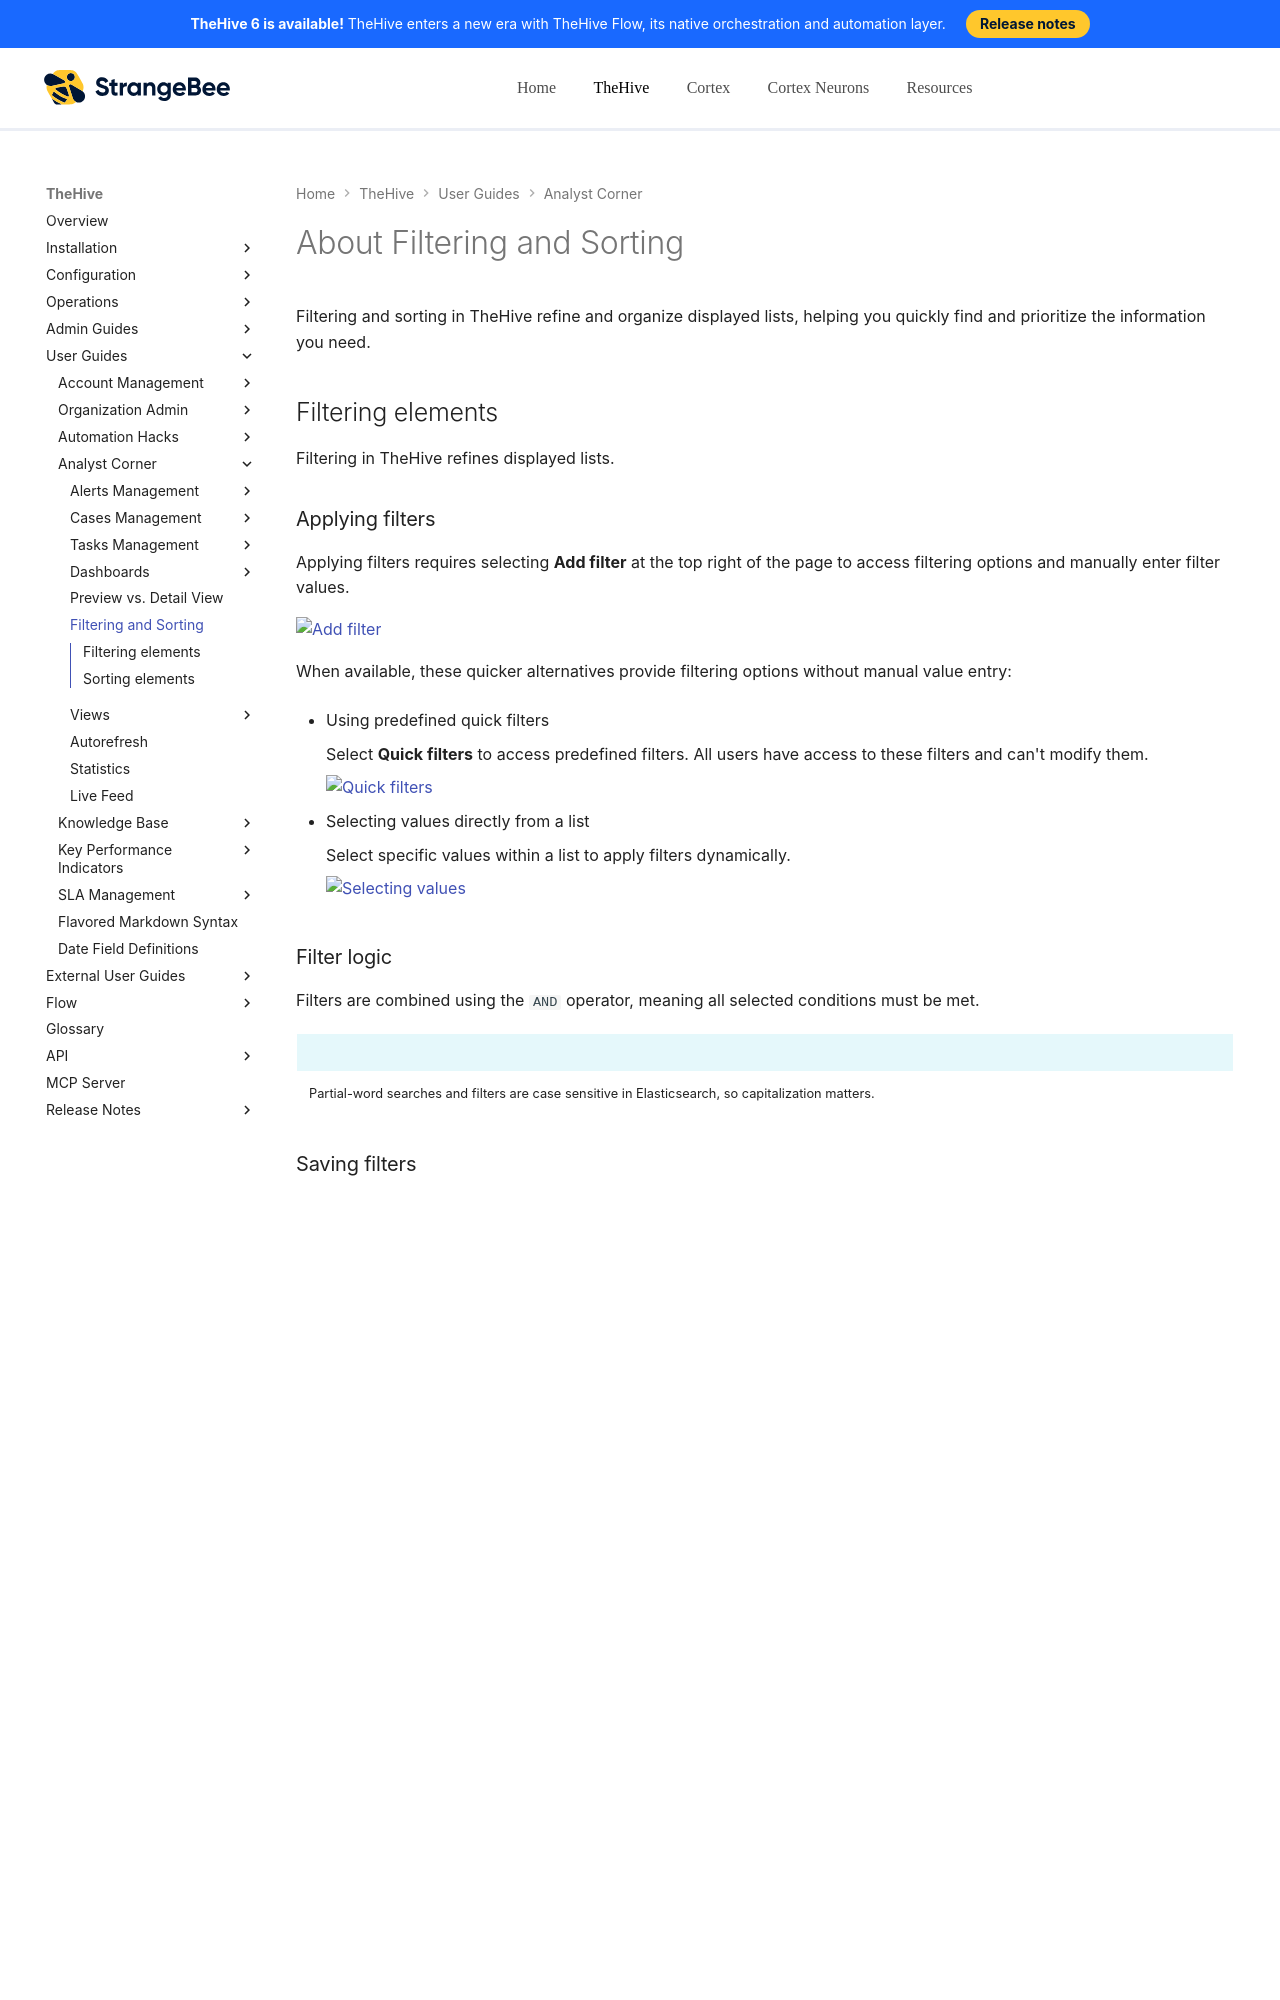

repository: StrangeBeeCorp/docs · page: thehive/user-guides/analyst-corner/about-filtering-and-sorting/index.html · generator: mkdocs

# About Filtering and Sorting

Filtering and sorting in TheHive refine and organize displayed lists, helping you quickly find and prioritize the information you need.

## Filtering elements

Filtering in TheHive refines displayed lists.

### Applying filters

Applying filters requires selecting **Add filter** at the top right of the page to access filtering options and manually enter filter values.

![Add filter](../../images/user-guides/analyst-corner/add-filter.png)

When available, these quicker alternatives provide filtering options without manual value entry:

* Using predefined quick filters

    Select **Quick filters** to access predefined filters. All users have access to these filters and can't modify them.

    ![Quick filters](../../images/user-guides/analyst-corner/quick-filters.png)

* Selecting values directly from a list

    Select specific values within a list to apply filters dynamically.

    ![Selecting values](../../images/user-guides/analyst-corner/cases/find-a-case-select.gif)

### Filter logic

Filters are combined using the `AND` operator, meaning all selected conditions must be met.

!!! info "Case sensitivity"
    Partial-word searches and filters are case sensitive in Elasticsearch, so capitalization matters.

### Saving filters

Applied filters can be saved in [a view](./views/about-views.md) to avoid reapplying them repeatedly. Selecting the saved view applies the filters automatically.

## Sorting elements
